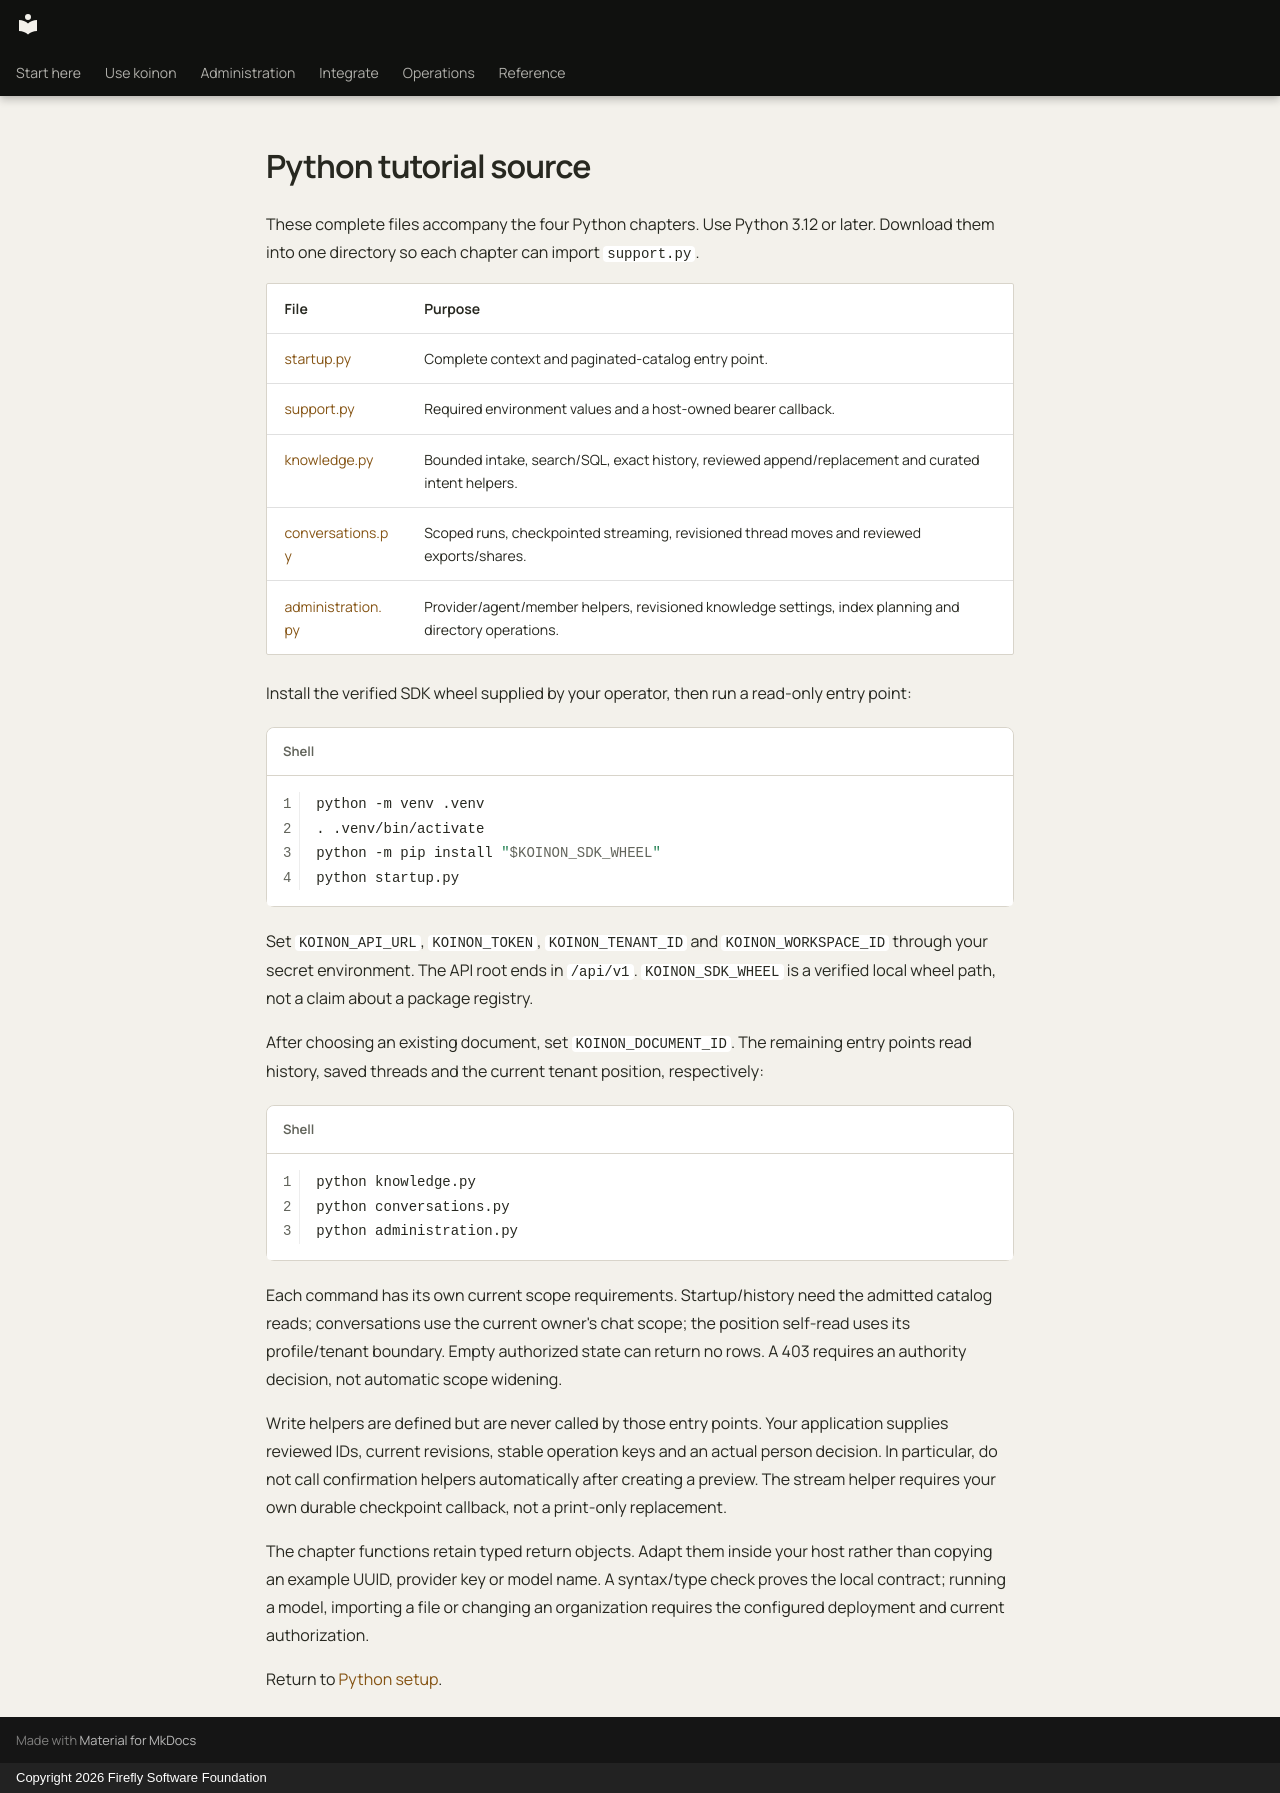

repository: fireflyframework/firefly-koinon · page: examples/python/index.html · generator: mkdocs · copyright: Copyright 2026 Firefly Software Foundation

<!-- Copyright 2026 Firefly Software Foundation -->
<!-- SPDX-License-Identifier: Apache-2.0 -->
# Python tutorial source

These complete files accompany the four Python chapters. Use Python 3.12 or later. Download them into one directory so each chapter can import `support.py`.

| File | Purpose |
| --- | --- |
| [startup.py](startup.py) | Complete context and paginated-catalog entry point. |
| [support.py](support.py) | Required environment values and a host-owned bearer callback. |
| [knowledge.py](knowledge.py) | Bounded intake, search/SQL, exact history, reviewed append/replacement and curated intent helpers. |
| [conversations.py](conversations.py) | Scoped runs, checkpointed streaming, revisioned thread moves and reviewed exports/shares. |
| [administration.py](administration.py) | Provider/agent/member helpers, revisioned knowledge settings, index planning and directory operations. |

Install the verified SDK wheel supplied by your operator, then run a read-only entry point:

```sh
python -m venv .venv
. .venv/bin/activate
python -m pip install "$KOINON_SDK_WHEEL"
python startup.py
```

Set `KOINON_API_URL`, `KOINON_TOKEN`, `KOINON_TENANT_ID` and `KOINON_WORKSPACE_ID` through your secret environment. The API root ends in `/api/v1`. `KOINON_SDK_WHEEL` is a verified local wheel path, not a claim about a package registry.

After choosing an existing document, set `KOINON_DOCUMENT_ID`. The remaining entry points read history, saved threads and the current tenant position, respectively:

```sh
python knowledge.py
python conversations.py
python administration.py
```

Each command has its own current scope requirements. Startup/history need the admitted catalog reads; conversations use the current owner's chat scope; the position self-read uses its profile/tenant boundary. Empty authorized state can return no rows. A 403 requires an authority decision, not automatic scope widening.

Write helpers are defined but are never called by those entry points. Your application supplies reviewed IDs, current revisions, stable operation keys and an actual person decision. In particular, do not call confirmation helpers automatically after creating a preview. The stream helper requires your own durable checkpoint callback, not a print-only replacement.

The chapter functions retain typed return objects. Adapt them inside your host rather than copying an example UUID, provider key or model name. A syntax/type check proves the local contract; running a model, importing a file or changing an organization requires the configured deployment and current authorization.

Return to [Python setup](../../guides/headless-python.md).
